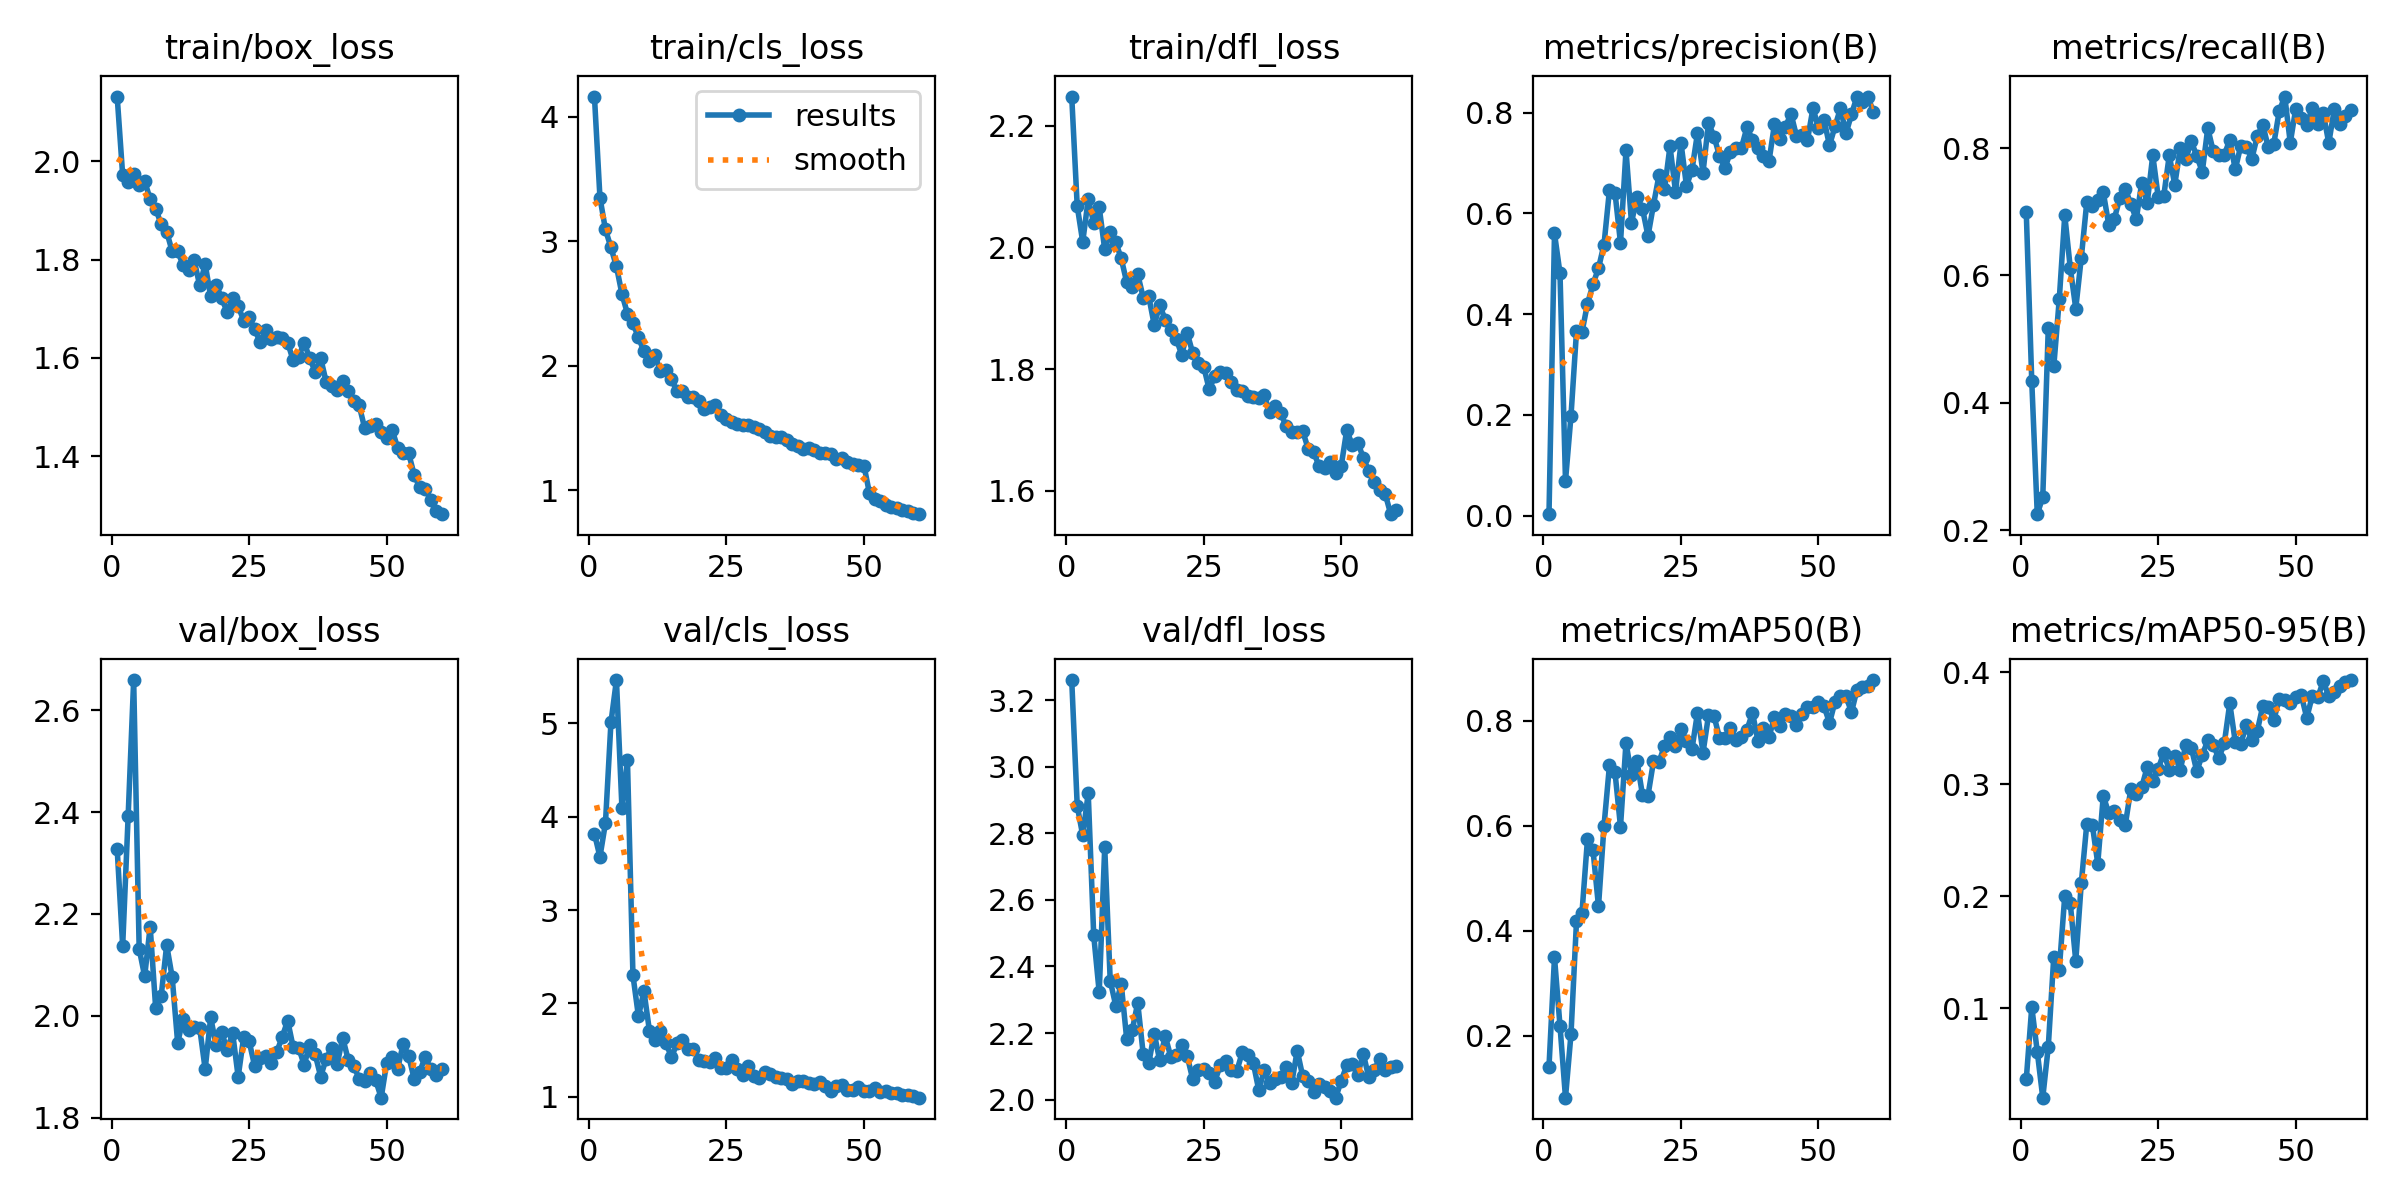

The table this chart was drawn from, first rows:
epoch, time, train/box_loss, train/cls_loss, train/dfl_loss, metrics/precision(B), metrics/recall(B), metrics/mAP50(B), metrics/mAP50-95(B), val/box_loss, val/cls_loss, val/dfl_loss, lr/pg0, lr/pg1, lr/pg2
1, 531.8, 2.132, 4.162, 2.248, 0.00293, 0.6992, 0.1411, 0.03624, 2.328, 3.818, 3.261, 0.000407, 0.000407, 0.000407
2, 1018, 1.972, 3.351, 2.068, 0.5601, 0.4336, 0.3491, 0.1009, 2.137, 3.57, 2.883, 0.0008101, 0.0008101, 0.0008101
3, 1480, 1.957, 3.094, 2.009, 0.4811, 0.2252, 0.2189, 0.06108, 2.393, 3.931, 2.794, 0.001199, 0.001199, 0.001199
4, 2002, 1.973, 2.95, 2.079, 0.06917, 0.252, 0.08201, 0.01995, 2.659, 5.009, 2.921, 0.001188, 0.001188, 0.001188
5, 2522, 1.952, 2.798, 2.04, 0.1982, 0.5169, 0.203, 0.06532, 2.132, 5.464, 2.493, 0.001167, 0.001167, 0.001167
6, 3051, 1.96, 2.576, 2.066, 0.3656, 0.4572, 0.4178, 0.1457, 2.077, 4.093, 2.322, 0.001147, 0.001147, 0.001147
7, 3555, 1.923, 2.419, 1.997, 0.3642, 0.5626, 0.4342, 0.1343, 2.175, 4.605, 2.758, 0.001126, 0.001126, 0.001126
8, 4010, 1.904, 2.34, 2.025, 0.4206, 0.6946, 0.5749, 0.2002, 2.015, 2.301, 2.358, 0.001106, 0.001106, 0.001106
9, 4521, 1.872, 2.227, 2.009, 0.4593, 0.6118, 0.5539, 0.1936, 2.039, 1.861, 2.283, 0.001085, 0.001085, 0.001085
10, 5043, 1.857, 2.116, 1.982, 0.4912, 0.5482, 0.4464, 0.1419, 2.139, 2.131, 2.348, 0.001064, 0.001064, 0.001064
11, 5567, 1.817, 2.039, 1.943, 0.538, 0.6276, 0.5992, 0.2113, 2.076, 1.705, 2.181, 0.001044, 0.001044, 0.001044
12, 6051, 1.817, 2.083, 1.935, 0.647, 0.715, 0.7154, 0.2642, 1.947, 1.604, 2.208, 0.001023, 0.001023, 0.001023
13, 6522, 1.788, 1.957, 1.956, 0.6408, 0.7084, 0.7017, 0.2639, 1.994, 1.7, 2.291, 0.001002, 0.001002, 0.001002
14, 6998, 1.779, 1.962, 1.917, 0.5413, 0.7182, 0.5981, 0.229, 1.973, 1.578, 2.136, 0.0009819, 0.0009819, 0.0009819
15, 7486, 1.799, 1.894, 1.92, 0.7249, 0.7307, 0.758, 0.2894, 1.978, 1.421, 2.109, 0.0009612, 0.0009612, 0.0009612
16, 8012, 1.748, 1.794, 1.873, 0.5814, 0.6794, 0.6957, 0.2739, 1.976, 1.57, 2.198, 0.0009406, 0.0009406, 0.0009406
17, 8530, 1.791, 1.794, 1.905, 0.6331, 0.6887, 0.7231, 0.2756, 1.895, 1.603, 2.117, 0.00092, 0.00092, 0.00092
18, 9049, 1.725, 1.749, 1.881, 0.6092, 0.7213, 0.6584, 0.2678, 1.997, 1.511, 2.191, 0.0008994, 0.0008994, 0.0008994
19, 9578, 1.749, 1.752, 1.865, 0.5549, 0.7363, 0.6574, 0.2632, 1.942, 1.508, 2.129, 0.0008787, 0.0008787, 0.0008787
20, 10073, 1.721, 1.718, 1.85, 0.6172, 0.7121, 0.7225, 0.2954, 1.967, 1.398, 2.133, 0.0008581, 0.0008581, 0.0008581
21, 10530, 1.694, 1.651, 1.824, 0.6754, 0.6885, 0.7212, 0.2912, 1.933, 1.386, 2.164, 0.0008375, 0.0008375, 0.0008375
22, 11045, 1.722, 1.665, 1.859, 0.6474, 0.746, 0.7521, 0.2974, 1.966, 1.367, 2.131, 0.0008169, 0.0008169, 0.0008169
23, 11563, 1.705, 1.681, 1.826, 0.7331, 0.7146, 0.7685, 0.3153, 1.88, 1.412, 2.061, 0.0007962, 0.0007962, 0.0007962
24, 12031, 1.676, 1.608, 1.809, 0.6432, 0.7888, 0.7509, 0.3023, 1.958, 1.306, 2.089, 0.0007756, 0.0007756, 0.0007756
25, 12541, 1.684, 1.575, 1.804, 0.7396, 0.7227, 0.7841, 0.3135, 1.95, 1.312, 2.091, 0.000755, 0.000755, 0.000755
26, 13053, 1.658, 1.547, 1.767, 0.6543, 0.7252, 0.7608, 0.3279, 1.901, 1.388, 2.079, 0.0007344, 0.0007344, 0.0007344
27, 13576, 1.632, 1.534, 1.788, 0.6865, 0.7886, 0.746, 0.3123, 1.917, 1.299, 2.053, 0.0007137, 0.0007137, 0.0007137
28, 14103, 1.657, 1.526, 1.795, 0.7593, 0.7426, 0.8152, 0.3253, 1.921, 1.231, 2.102, 0.0006931, 0.0006931, 0.0006931
29, 14634, 1.638, 1.521, 1.794, 0.6808, 0.8002, 0.7388, 0.313, 1.906, 1.332, 2.116, 0.0006725, 0.0006725, 0.0006725
30, 15165, 1.642, 1.511, 1.779, 0.7798, 0.7827, 0.8101, 0.3348, 1.928, 1.22, 2.089, 0.0006519, 0.0006519, 0.0006519
31, 15675, 1.641, 1.495, 1.765, 0.7525, 0.8105, 0.8086, 0.3326, 1.958, 1.204, 2.085, 0.0006312, 0.0006312, 0.0006312
32, 16202, 1.631, 1.469, 1.764, 0.7142, 0.7878, 0.7678, 0.3114, 1.99, 1.262, 2.141, 0.0006106, 0.0006106, 0.0006106
33, 16728, 1.595, 1.436, 1.755, 0.6902, 0.7628, 0.767, 0.326, 1.938, 1.242, 2.134, 0.00059, 0.00059, 0.00059
34, 17246, 1.602, 1.424, 1.753, 0.7221, 0.8313, 0.7851, 0.3389, 1.937, 1.214, 2.111, 0.0005694, 0.0005694, 0.0005694
35, 17779, 1.631, 1.429, 1.752, 0.7302, 0.7948, 0.7633, 0.335, 1.903, 1.204, 2.029, 0.0005487, 0.0005487, 0.0005487
36, 18300, 1.599, 1.402, 1.757, 0.7303, 0.7893, 0.7693, 0.3231, 1.943, 1.189, 2.087, 0.0005281, 0.0005281, 0.0005281
37, 18810, 1.572, 1.369, 1.729, 0.7712, 0.7893, 0.7828, 0.3363, 1.924, 1.135, 2.051, 0.0005075, 0.0005075, 0.0005075
38, 19339, 1.599, 1.352, 1.739, 0.7454, 0.8131, 0.8147, 0.3721, 1.881, 1.172, 2.061, 0.0004869, 0.0004869, 0.0004869
39, 19864, 1.551, 1.328, 1.727, 0.7298, 0.7665, 0.7615, 0.3376, 1.915, 1.166, 2.068, 0.0004662, 0.0004662, 0.0004662
40, 20389, 1.543, 1.335, 1.706, 0.7132, 0.804, 0.7863, 0.336, 1.937, 1.146, 2.099, 0.0004456, 0.0004456, 0.0004456
41, 20911, 1.535, 1.323, 1.697, 0.7034, 0.8024, 0.7694, 0.3523, 1.904, 1.132, 2.05, 0.000425, 0.000425, 0.000425
42, 21470, 1.553, 1.303, 1.697, 0.7774, 0.7829, 0.8063, 0.3392, 1.957, 1.159, 2.147, 0.0004044, 0.0004044, 0.0004044
43, 21974, 1.533, 1.298, 1.698, 0.748, 0.8186, 0.7905, 0.3474, 1.914, 1.11, 2.07, 0.0003837, 0.0003837, 0.0003837
44, 22500, 1.513, 1.293, 1.669, 0.7722, 0.8369, 0.8118, 0.3696, 1.901, 1.064, 2.055, 0.0003631, 0.0003631, 0.0003631
45, 23050, 1.503, 1.254, 1.663, 0.7975, 0.8012, 0.8091, 0.3692, 1.876, 1.11, 2.024, 0.0003425, 0.0003425, 0.0003425
46, 23566, 1.457, 1.256, 1.64, 0.7533, 0.8066, 0.7925, 0.357, 1.872, 1.125, 2.048, 0.0003219, 0.0003219, 0.0003219
47, 24033, 1.462, 1.228, 1.638, 0.756, 0.8583, 0.8132, 0.3764, 1.888, 1.073, 2.038, 0.0003012, 0.0003012, 0.0003012
48, 24522, 1.466, 1.21, 1.648, 0.7458, 0.881, 0.8254, 0.3755, 1.873, 1.069, 2.027, 0.0002806, 0.0002806, 0.0002806
49, 25005, 1.449, 1.201, 1.629, 0.8089, 0.8085, 0.8254, 0.372, 1.839, 1.102, 2.006, 0.00026, 0.00026, 0.00026
50, 25534, 1.437, 1.198, 1.641, 0.769, 0.8622, 0.835, 0.3775, 1.907, 1.058, 2.056, 0.0002394, 0.0002394, 0.0002394
51, 26067, 1.453, 0.9764, 1.7, 0.7858, 0.847, 0.828, 0.3795, 1.919, 1.059, 2.102, 0.0002188, 0.0002188, 0.0002188
52, 26618, 1.417, 0.9305, 1.675, 0.7347, 0.8366, 0.7954, 0.3591, 1.896, 1.091, 2.108, 0.0001981, 0.0001981, 0.0001981
53, 27087, 1.406, 0.9134, 1.679, 0.7727, 0.8629, 0.8362, 0.3786, 1.945, 1.049, 2.074, 0.0001775, 0.0001775, 0.0001775
54, 27592, 1.406, 0.8813, 1.655, 0.8086, 0.8384, 0.8464, 0.3773, 1.921, 1.058, 2.138, 0.0001569, 0.0001569, 0.0001569
55, 28135, 1.362, 0.8665, 1.633, 0.7586, 0.855, 0.846, 0.392, 1.876, 1.044, 2.068, 0.0001363, 0.0001363, 0.0001363
56, 28668, 1.336, 0.8603, 1.615, 0.7965, 0.808, 0.8163, 0.3783, 1.889, 1.042, 2.089, 0.0001156, 0.0001156, 0.0001156
57, 29196, 1.334, 0.8423, 1.601, 0.8318, 0.8609, 0.8589, 0.3825, 1.919, 1.019, 2.122, 9.5e-05, 9.5e-05, 9.5e-05
58, 29724, 1.311, 0.8357, 1.595, 0.8209, 0.8384, 0.8642, 0.3873, 1.895, 1.02, 2.089, 7.4375e-05, 7.4375e-05, 7.4375e-05
59, 30259, 1.288, 0.8157, 1.562, 0.8302, 0.85, 0.8655, 0.3911, 1.884, 1.011, 2.098, 5.375e-05, 5.375e-05, 5.375e-05
60, 30793, 1.282, 0.8077, 1.568, 0.801, 0.8591, 0.8773, 0.3929, 1.895, 0.9895, 2.101, 3.3125e-05, 3.3125e-05, 3.3125e-05
